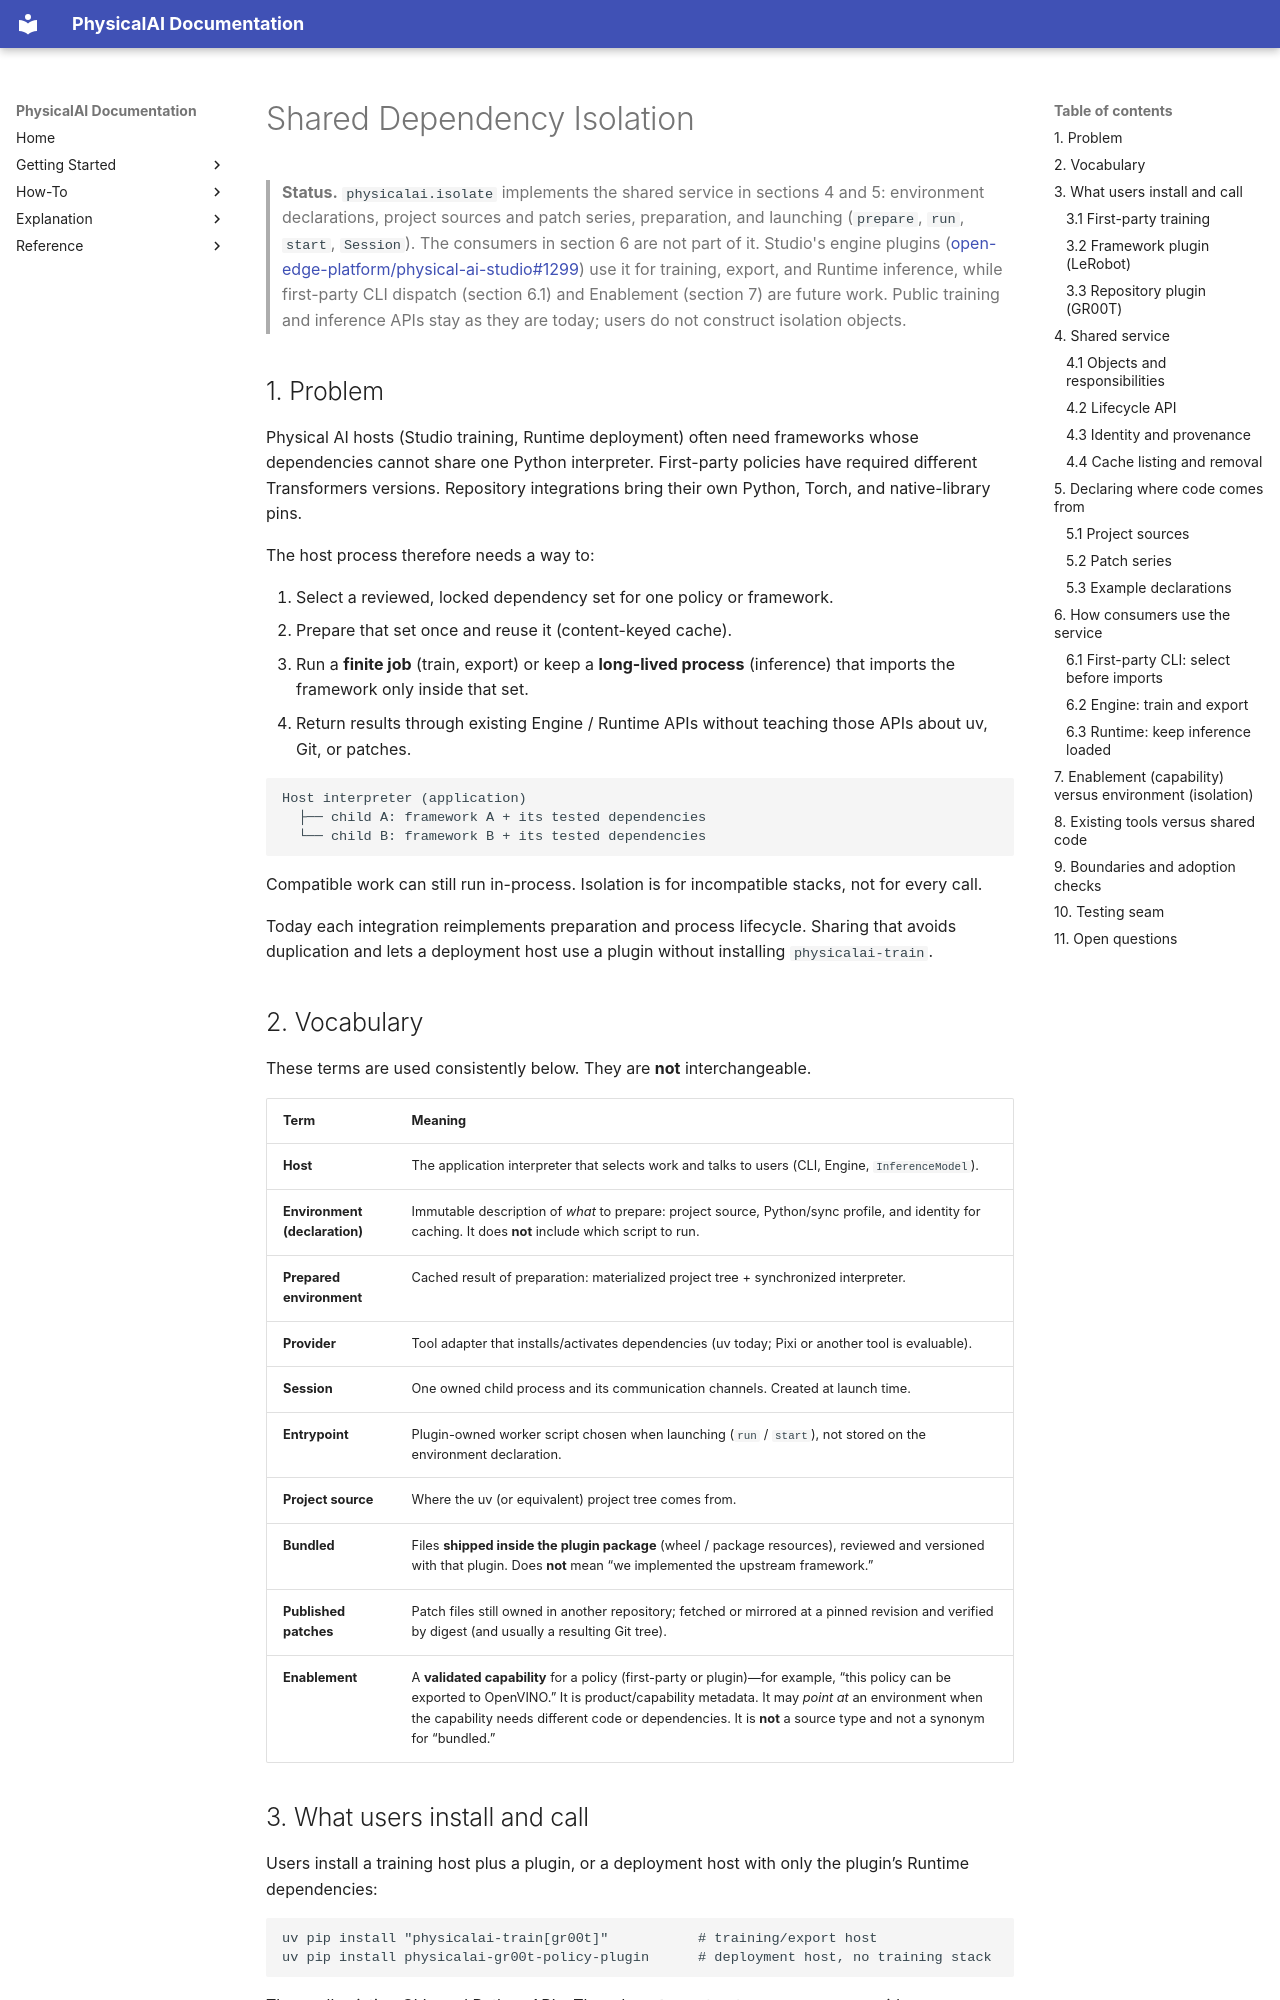

repository: openvinotoolkit/physicalai · page: development/design/shared-environments/index.html · generator: mkdocs

# Shared Dependency Isolation

> **Status.** `physicalai.isolate` implements the shared service in sections 4 and 5: environment declarations, project sources and patch series, preparation, and launching (`prepare`, `run`, `start`, `Session`). The consumers in section 6 are not part of it. Studio's engine plugins ([open-edge-platform/physical-ai-studio#1299][studio-engine]) use it for training, export, and Runtime inference, while first-party CLI dispatch (section 6.1) and Enablement (section 7) are future work. Public training and inference APIs stay as they are today; users do not construct isolation objects.

## 1. Problem

Physical AI hosts (Studio training, Runtime deployment) often need frameworks whose dependencies cannot share one Python interpreter. First-party policies have required different Transformers versions. Repository integrations bring their own Python, Torch, and native-library pins.

The host process therefore needs a way to:

1. Select a reviewed, locked dependency set for one policy or framework.
2. Prepare that set once and reuse it (content-keyed cache).
3. Run a **finite job** (train, export) or keep a **long-lived process** (inference) that imports the framework only inside that set.
4. Return results through existing Engine / Runtime APIs without teaching those APIs about uv, Git, or patches.

```text
Host interpreter (application)
  ├── child A: framework A + its tested dependencies
  └── child B: framework B + its tested dependencies
```

Compatible work can still run in-process. Isolation is for incompatible stacks, not for every call.

Today each integration reimplements preparation and process lifecycle. Sharing that avoids duplication and lets a deployment host use a plugin without installing `physicalai-train`.
